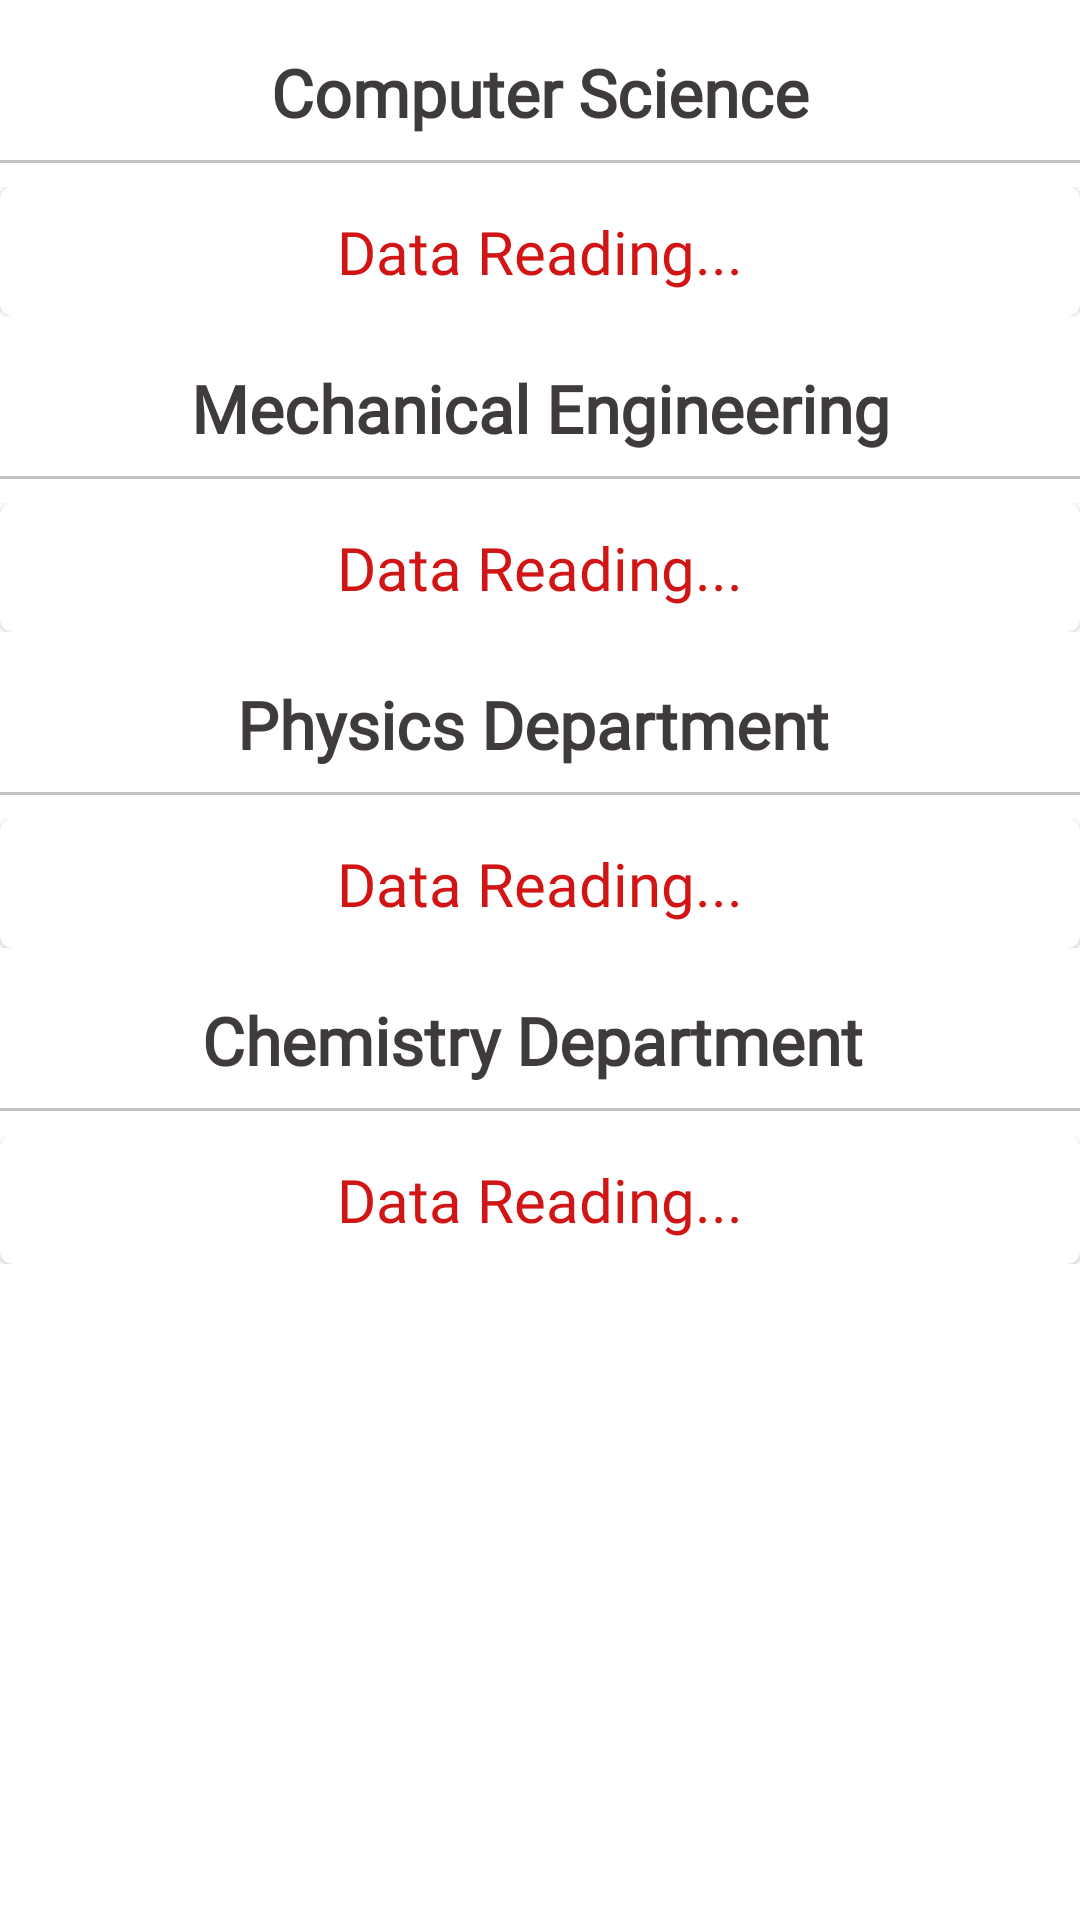

Reconstruct the res/layout file that produces this screen, plus the resources it refers to.
<!-- AndroidManifest.xml: application theme Theme.CollegeApp -->
<!-- res/layout/fragment_faculty.xml -->
<?xml version="1.0" encoding="utf-8"?>
<FrameLayout xmlns:android="http://schemas.android.com/apk/res/android"
    xmlns:tools="http://schemas.android.com/tools"
    android:layout_width="match_parent"
    android:layout_height="match_parent"
    tools:context=".UI.faculty.FacultyFragment">

    <androidx.core.widget.NestedScrollView
        android:layout_width="match_parent"
        android:layout_height="match_parent"
        >

        <LinearLayout
            android:layout_width="match_parent"
            android:layout_height="match_parent"
            android:orientation="vertical">

            <TextView
                android:layout_width="match_parent"
                android:layout_height="wrap_content"
                android:layout_marginTop="16dp"
                android:fontFamily="@font/allerta"
                android:gravity="center"
                android:text="Computer Science"
                android:textColor="@color/textColor"
                android:textSize="22sp"
                android:textStyle="bold" />

            <View
                android:layout_width="match_parent"
                android:layout_height="1dp"
                android:layout_marginVertical="8dp"
                android:background="#c1c1c1"/>

            <androidx.recyclerview.widget.RecyclerView
                android:layout_width="match_parent"
                android:layout_height="wrap_content"
                android:id="@+id/CsDepartment"
                android:visibility="gone"
                android:nestedScrollingEnabled="false"/>

            <LinearLayout
                android:layout_width="match_parent"
                android:layout_height="wrap_content"
                android:orientation="vertical"
                android:id="@+id/csNoData">

                <include layout="@layout/no_data_found"/>

            </LinearLayout>

            <TextView
                android:layout_width="match_parent"
                android:layout_height="wrap_content"
                android:layout_marginTop="16dp"
                android:fontFamily="@font/allerta"
                android:gravity="center"
                android:text="Mechanical Engineering"
                android:textColor="@color/textColor"
                android:textSize="22sp"
                android:textStyle="bold" />

            <View
                android:layout_width="match_parent"
                android:layout_height="1dp"
                android:layout_marginVertical="8dp"
                android:background="#c1c1c1"/>

            <androidx.recyclerview.widget.RecyclerView
                android:layout_width="match_parent"
                android:layout_height="wrap_content"
                android:id="@+id/mechanicalDepartment"
                android:visibility="gone"
                android:nestedScrollingEnabled="false"/>

            <LinearLayout
                android:layout_width="match_parent"
                android:layout_height="wrap_content"
                android:orientation="vertical"
                android:id="@+id/mechanicalNoData">

                <include layout="@layout/no_data_found"/>

            </LinearLayout>

            <TextView
                android:layout_width="match_parent"
                android:layout_height="wrap_content"
                android:layout_marginTop="16dp"
                android:fontFamily="@font/allerta"
                android:gravity="center"
                android:text="Physics Department "
                android:textColor="@color/textColor"
                android:textSize="22sp"
                android:textStyle="bold" />

            <View
                android:layout_width="match_parent"
                android:layout_height="1dp"
                android:layout_marginVertical="8dp"
                android:background="#c1c1c1"/>

            <androidx.recyclerview.widget.RecyclerView
                android:layout_width="match_parent"
                android:layout_height="wrap_content"
                android:id="@+id/physicsDepartment"
                android:visibility="gone"
                android:nestedScrollingEnabled="false"/>

            <LinearLayout
                android:layout_width="match_parent"
                android:layout_height="wrap_content"
                android:orientation="vertical"
                android:id="@+id/physicsNoData">

                <include layout="@layout/no_data_found"/>

            </LinearLayout>

            <TextView
                android:layout_width="match_parent"
                android:layout_height="wrap_content"
                android:layout_marginTop="16dp"
                android:fontFamily="@font/allerta"
                android:gravity="center"
                android:text="Chemistry Department "
                android:textColor="@color/textColor"
                android:textSize="22sp"
                android:textStyle="bold" />

            <View
                android:layout_width="match_parent"
                android:layout_height="1dp"
                android:layout_marginVertical="8dp"
                android:background="#c1c1c1"/>

            <androidx.recyclerview.widget.RecyclerView
                android:layout_width="match_parent"
                android:layout_height="wrap_content"
                android:id="@+id/chemistryDepartment"
                android:visibility="gone"
                android:nestedScrollingEnabled="false"/>

            <LinearLayout
                android:layout_width="match_parent"
                android:layout_height="wrap_content"
                android:orientation="vertical"
                android:id="@+id/chemistryNoData">

                <include layout="@layout/no_data_found"/>

            </LinearLayout>


        </LinearLayout>
    </androidx.core.widget.NestedScrollView>

</FrameLayout>
<!-- res/layout/no_data_found.xml (included above) -->
<?xml version="1.0" encoding="utf-8"?>
<com.google.android.material.card.MaterialCardView
    xmlns:android="http://schemas.android.com/apk/res/android" android:layout_width="match_parent"
    android:layout_height="wrap_content"
    android:id="@+id/noDataFound">

    <TextView
        android:layout_width="match_parent"
        android:layout_height="wrap_content"
        android:layout_margin="8dp"
        android:fontFamily="@font/aldrich"
        android:gravity="center"
        android:text="Data Reading..."
        android:textColor="#D11515"
        android:textSize="20sp" />


</com.google.android.material.card.MaterialCardView>
<!-- resources referenced by this layout -->
<resources>
  <color name="textColor">#3f3b3b</color>
  <style name="Theme.CollegeApp" parent="Theme.MaterialComponents.DayNight.DarkActionBar">
          
          <item name="colorPrimary">@color/darkGray</item>
          <item name="colorPrimaryVariant">@color/darkGrayLight</item>
          <item name="colorOnPrimary">@color/white</item>
          
          <item name="colorSecondary">@color/teal_200</item>
          <item name="colorSecondaryVariant">@color/teal_700</item>
          <item name="colorOnSecondary">@color/black</item>
          
          <item name="android:statusBarColor" tools:targetApi="l">?attr/colorPrimaryVariant</item>
          
      </style>
  <color name="darkGray">#333533</color>
  <color name="darkGrayLight">#525552</color>
  <color name="white">#FFFFFFFF</color>
  <color name="teal_200">#FF03DAC5</color>
  <color name="teal_700">#FF018786</color>
  <color name="black">#FF000000</color>
</resources>
